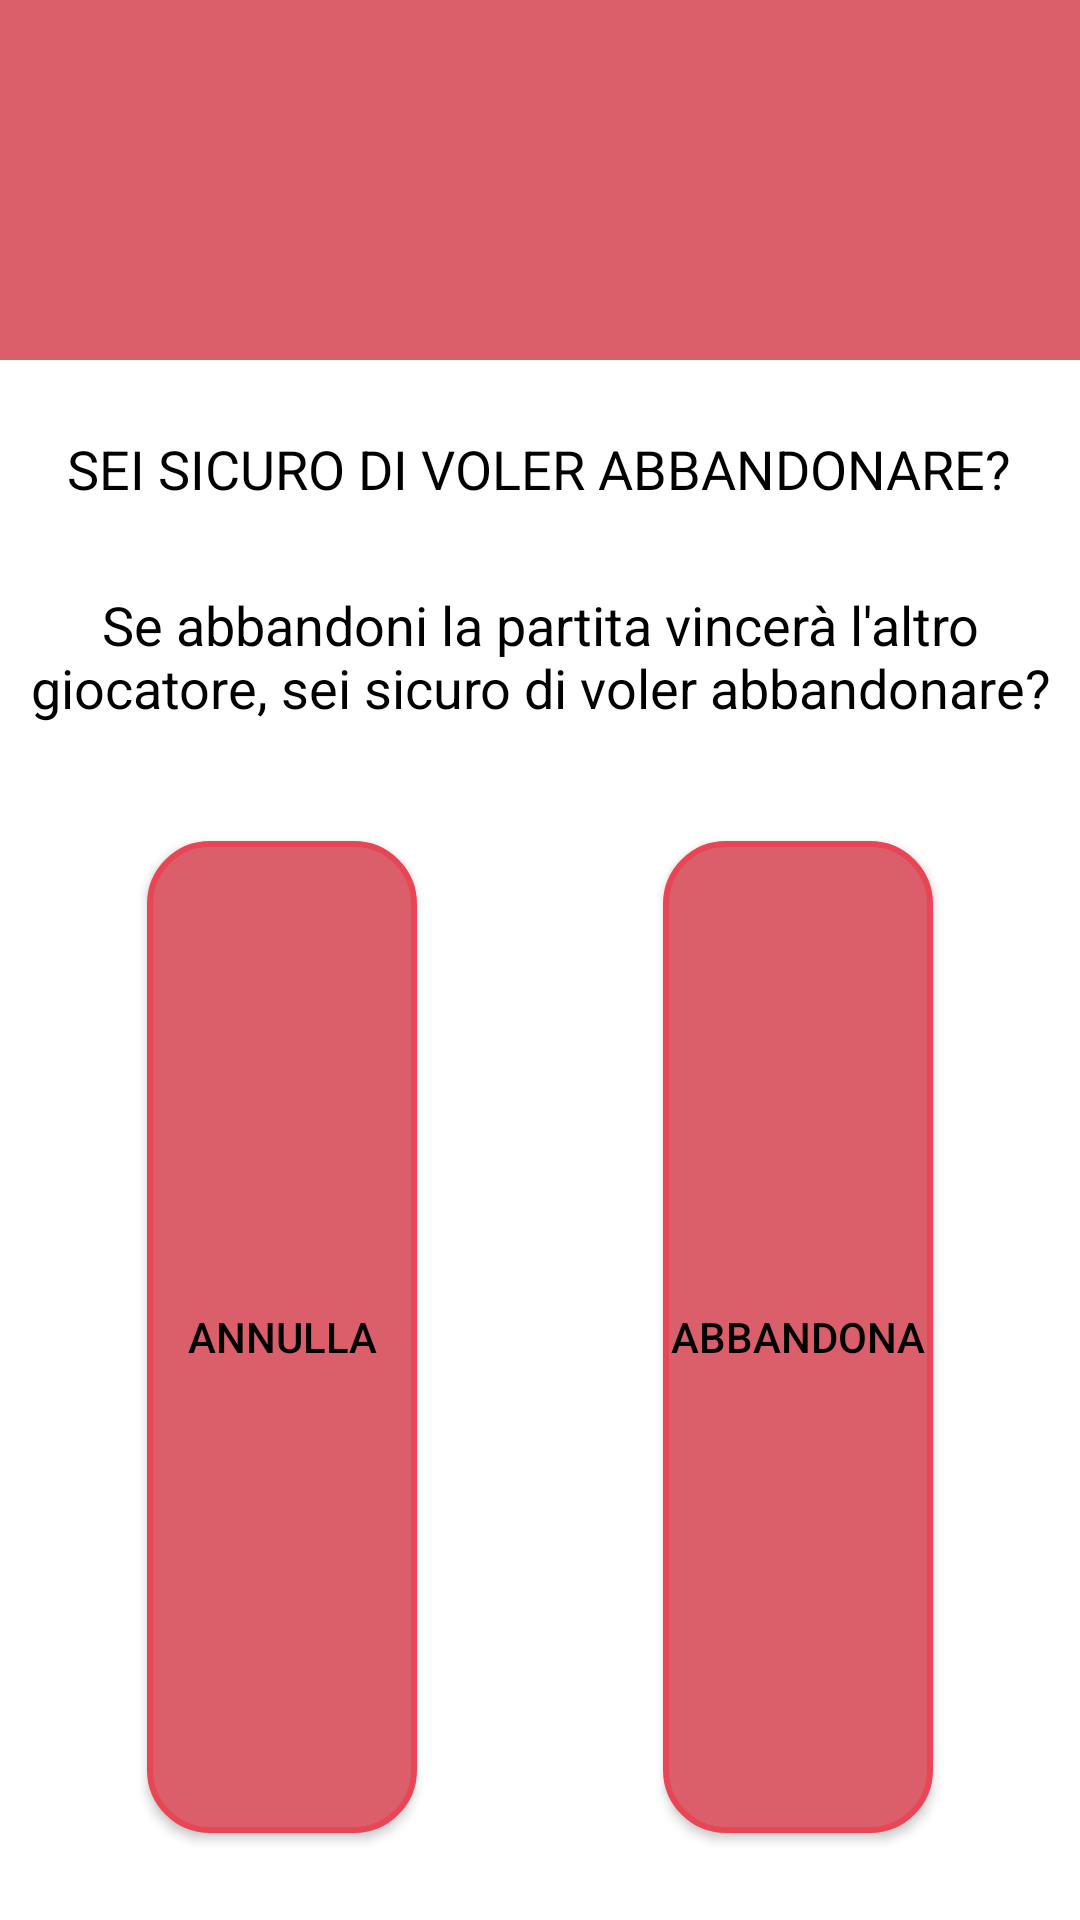

Layout XML and referenced resources for this Android screen:
<!-- AndroidManifest.xml: application theme Theme.BattagliaSpaziale3077 -->
<!-- res/layout/custom_dialog.xml -->
<?xml version="1.0" encoding="utf-8"?>
<RelativeLayout xmlns:android="http://schemas.android.com/apk/res/android"
    xmlns:app="http://schemas.android.com/apk/res-auto"
    android:orientation="vertical"
    android:layout_width="match_parent"
    android:layout_height="350dp"
    android:background="#FFFFFF">

    <ImageView
        android:layout_width="match_parent"
        android:layout_height="120dp"
        android:id="@+id/a"
        android:gravity="center"
        android:background="#DA5F6A"
        android:src="@drawable/ATTENZIONE"
        android:scaleType="fitCenter" />

    <TextView
        android:id="@+id/title"
        android:layout_width="wrap_content"
        android:layout_height="wrap_content"
        android:layout_below="@+id/a"
        android:layout_centerHorizontal="true"
        android:layout_marginLeft="4dp"
        android:layout_marginTop="24dp"
        android:layout_marginRight="4dp"
        android:layout_marginBottom="20dp"
        android:gravity="center_horizontal"
        android:text="SEI SICURO DI VOLER ABBANDONARE?"
        android:textColor="#ff000000"
        android:textSize="18sp" />

    <TextView
        android:id="@+id/text"
        android:layout_width="wrap_content"
        android:layout_height="wrap_content"
        android:layout_below="@+id/a"
        android:layout_centerHorizontal="true"
        android:layout_marginLeft="4dp"
        android:layout_marginTop="76dp"
        android:layout_marginRight="4dp"
        android:layout_marginBottom="20dp"
        android:gravity="center_horizontal"
        android:text="Se abbandoni la partita vincerà l'altro giocatore, sei sicuro di voler abbandonare?"
        android:textColor="#ff000000"
        android:textSize="18sp" />

    <androidx.appcompat.widget.AppCompatButton
        android:id="@+id/annulla"
        android:layout_width="wrap_content"
        android:layout_height="40dp"
        android:layout_below="@+id/text"
        android:layout_alignParentStart="true"
        android:layout_alignParentEnd="true"
        android:layout_alignParentBottom="true"
        android:layout_marginStart="49dp"
        android:layout_marginTop="19dp"
        android:layout_marginEnd="221dp"
        android:layout_marginBottom="29dp"

        android:background="@drawable/dialog_button"

        android:gravity="center_vertical|center_horizontal"
        android:text="ANNULLA"
        android:textColor="#000000"/>





    <androidx.appcompat.widget.AppCompatButton
        android:id="@+id/abbandona"
        android:layout_width="wrap_content"
        android:layout_height="40dp"
        android:layout_below="@+id/text"
        android:layout_alignParentStart="true"
        android:layout_alignParentEnd="true"
        android:layout_alignParentBottom="true"
        android:layout_marginStart="221dp"
        android:layout_marginTop="19dp"
        android:layout_marginEnd="49dp"
        android:layout_marginBottom="29dp"
        android:background="@drawable/dialog_button"
        android:gravity="center_vertical|center_horizontal"
        android:text="ABBANDONA"
        android:textColor="#000000" />

</RelativeLayout>
<!-- resources referenced by this layout -->
<resources>
  <!-- drawable dialog_button (drawable) -->
  <?xml version="1.0" encoding="utf-8"?>
  <shape xmlns:android="http://schemas.android.com/apk/res/android"
      android:shape="rectangle">
      <corners android:radius="20dp"></corners>
  
      <solid android:color="#DA5F6A" />
  
      <stroke
          android:width="2dp"
          android:color="#E84655" />
  
  </shape>
  <style name="Theme.BattagliaSpaziale3077" parent="Base.Theme.BattagliaSpaziale3077" />
  <style name="Base.Theme.BattagliaSpaziale3077" parent="Theme.Material3.DayNight.NoActionBar">
          
          
      </style>
</resources>
